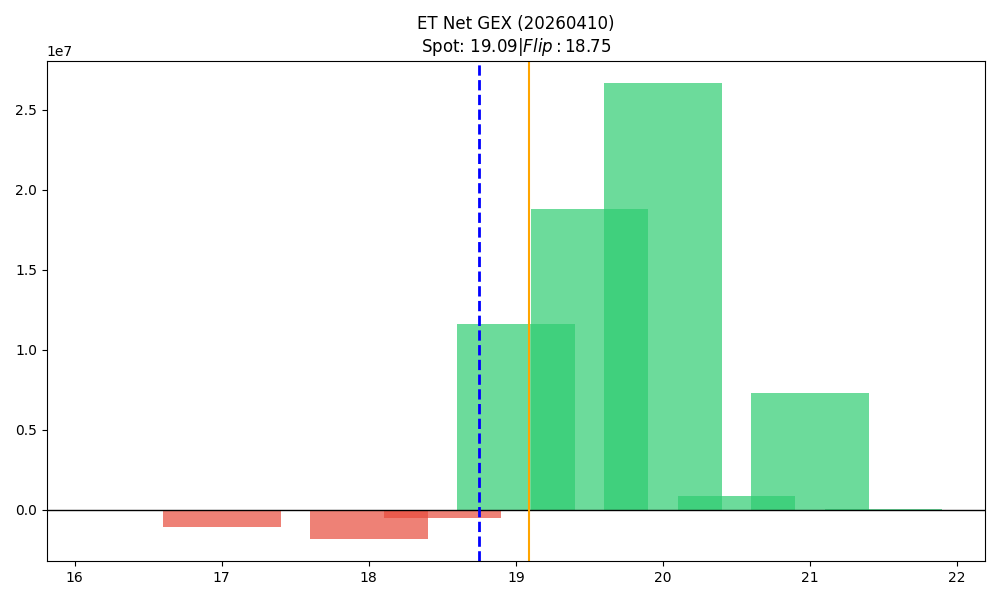

The data file committed next to this chart (first rows):
strike, call_gex, put_gex, call_dex, put_dex, net_greek_delta, net_gex
16.5, 11977, 19058, 153801, -25163, 0.3063, -7082
17.0, 2752, 1104974, 6301688, -781067, 0.2665, -1102221
17.5, 4227, 100969, 97195, -65499, 0.02717, -96741
18.0, 571230, 2374754, 14172443, -1191290, 0.4334, -1803524
18.5, 824552, 1337321, 2851089, -641085, 0.297, -512769
19.0, 31598469, 19989843, 25132663, -13570479, 0.1538, 11608627
19.5, 20795592, 2038191, 6273381, -2910244, 0.08016, 18757401
20.0, 27682796, 1045268, 14886821, -3133652, 0.1036, 26637528
20.5, 846084, 9493, 389292, -64941, 0.04918, 836591
21.0, 7303690, 12991, 4623376, -97695, 0.06385, 7290699
21.5, 31197, 9204, 22093, -67666, -0.08318, 21992
